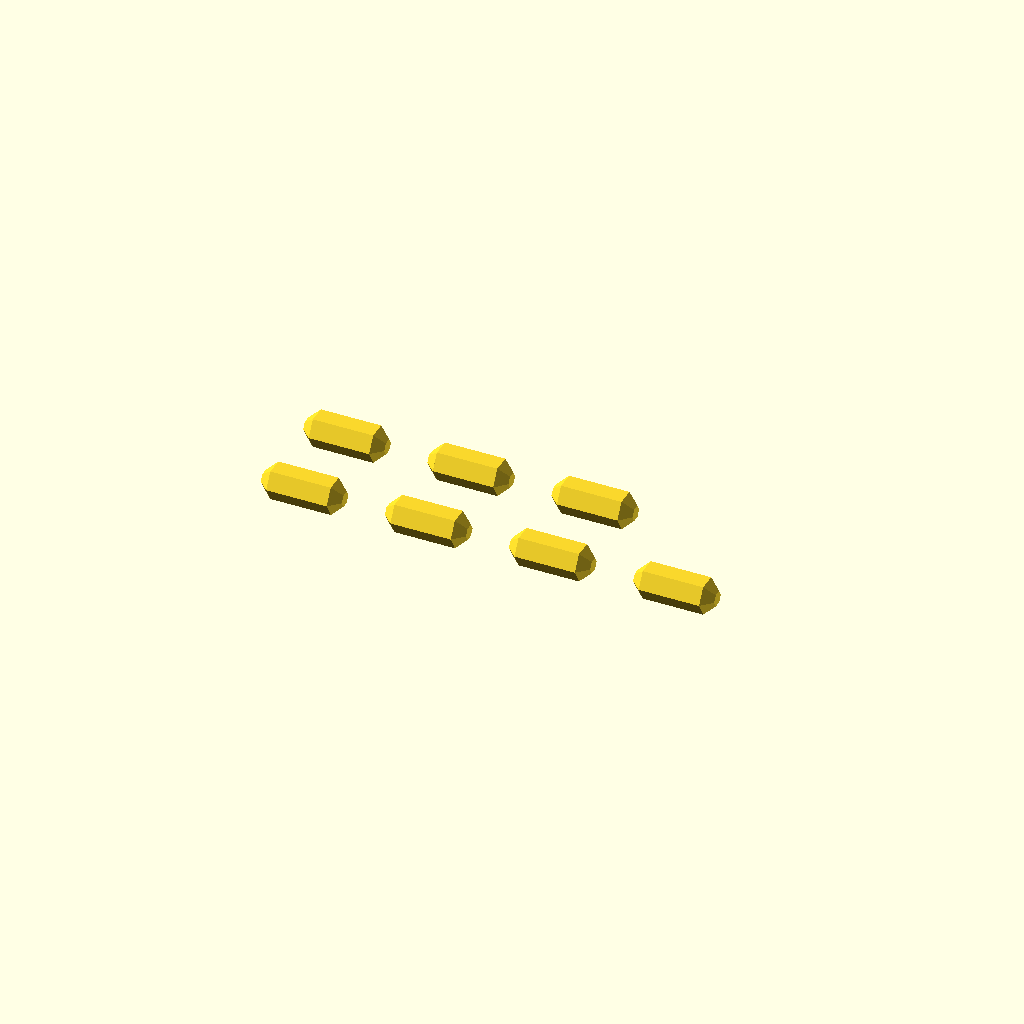
Cell 1: rendered with the file's own defaults.
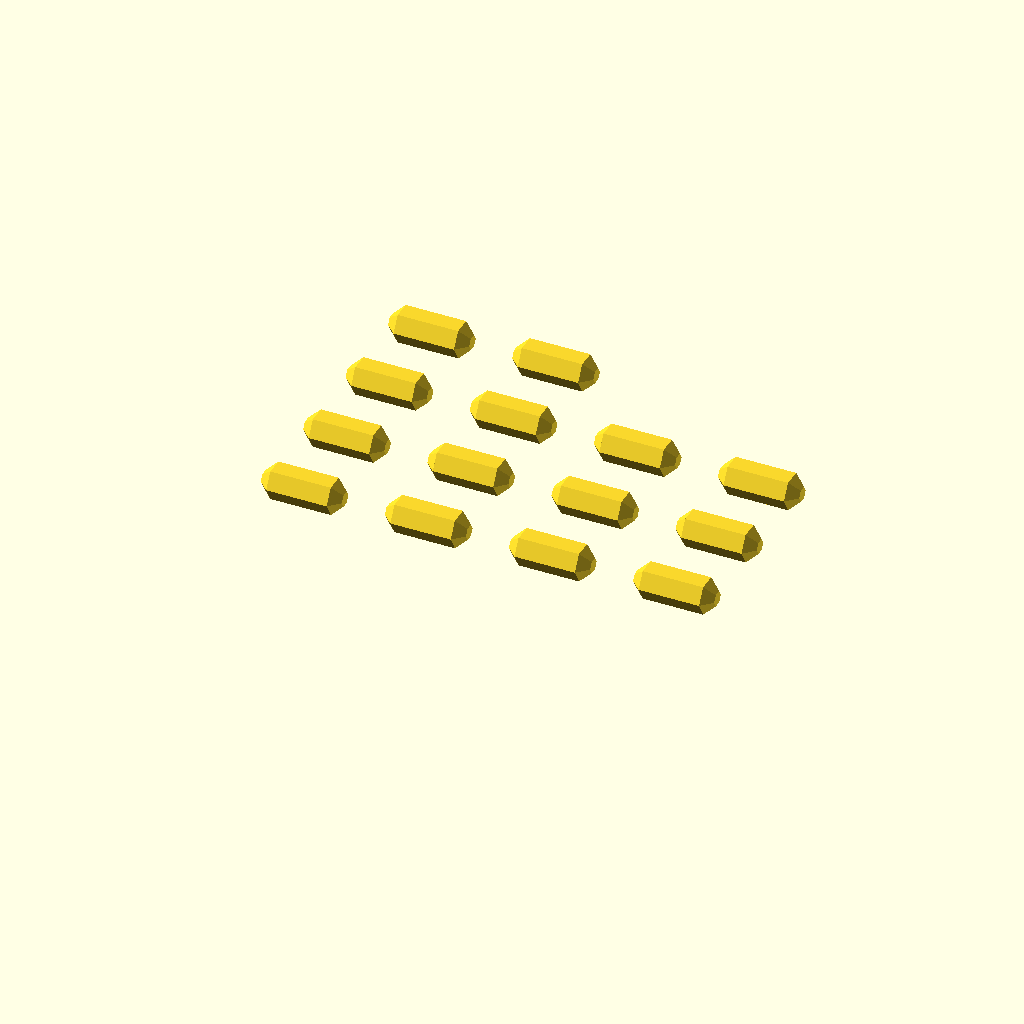
Cell 2 — PEG_COUNT set to 14, the other parameters unchanged.
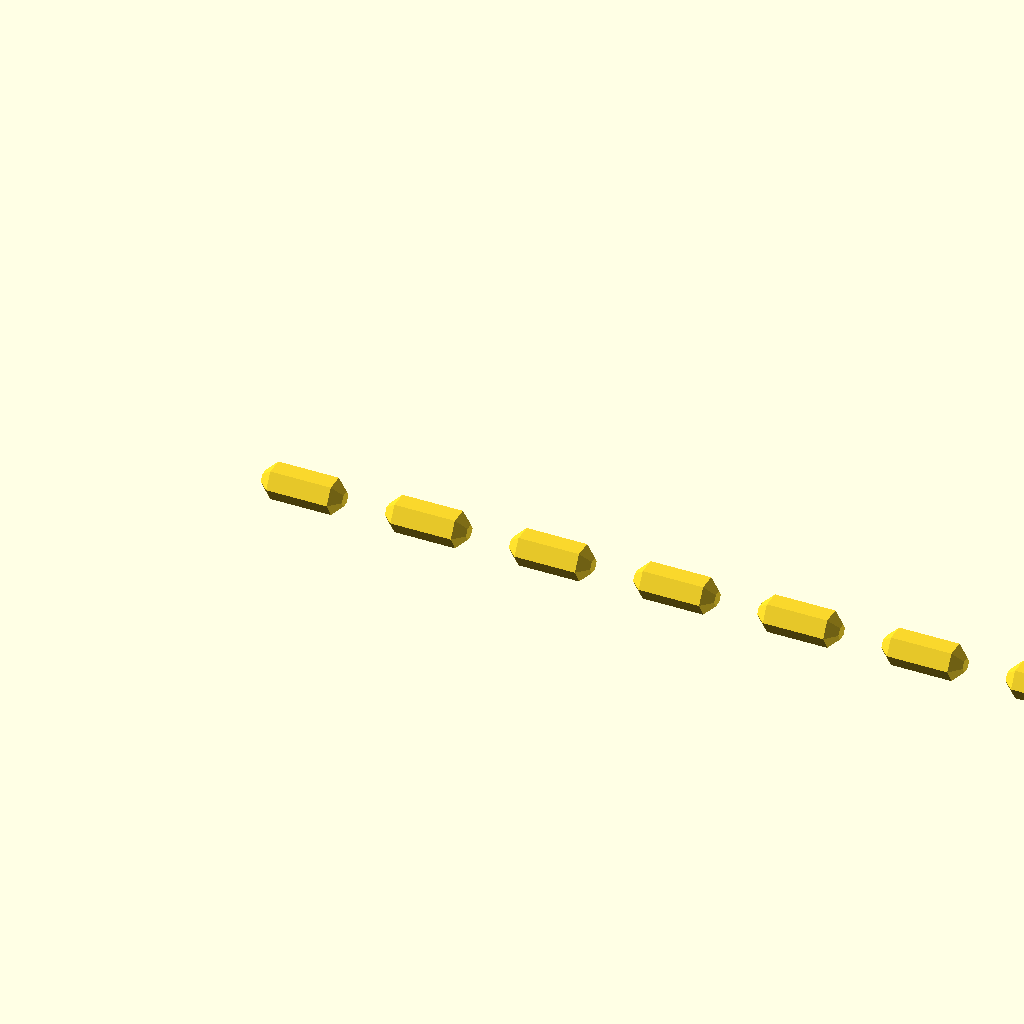
Cell 3: the same model with PEG_COLUMNS = 8.
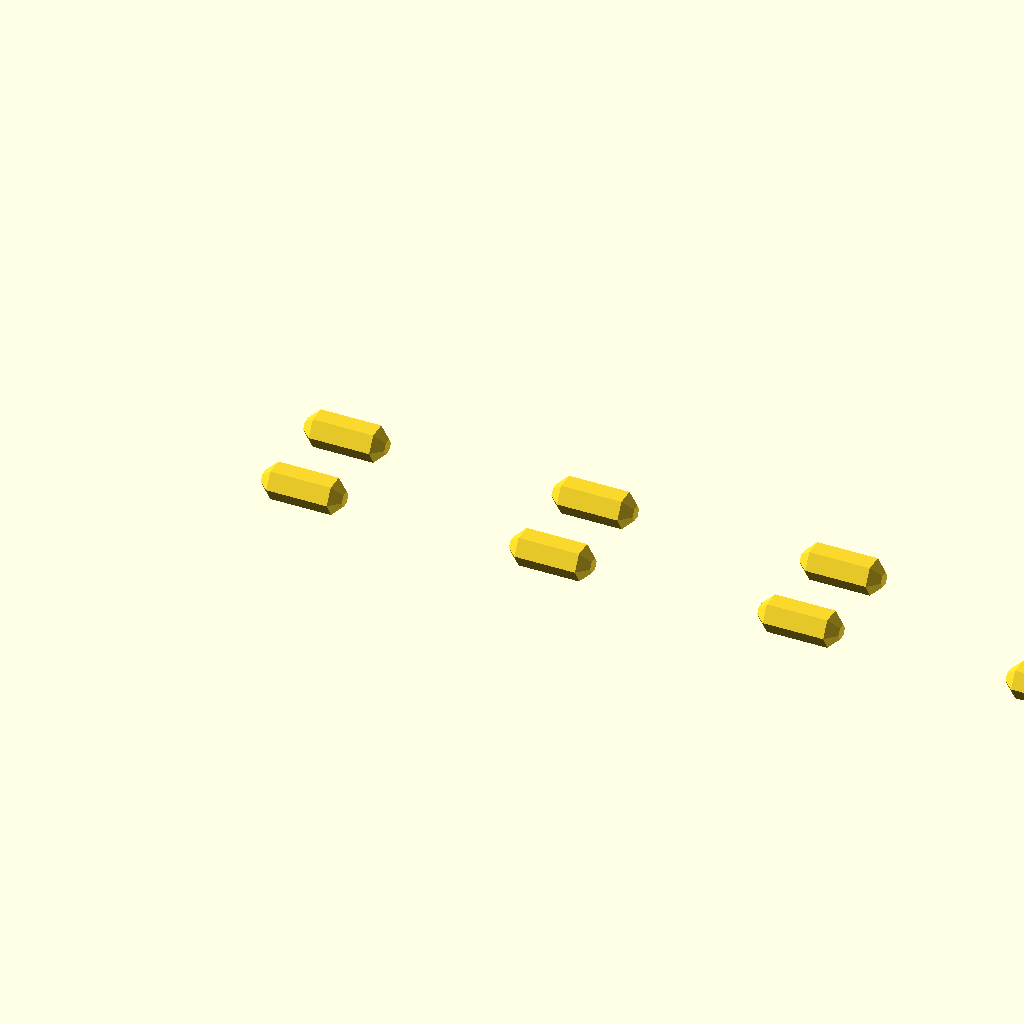
Cell 4: the same model with PEG_X_PITCH = 60.
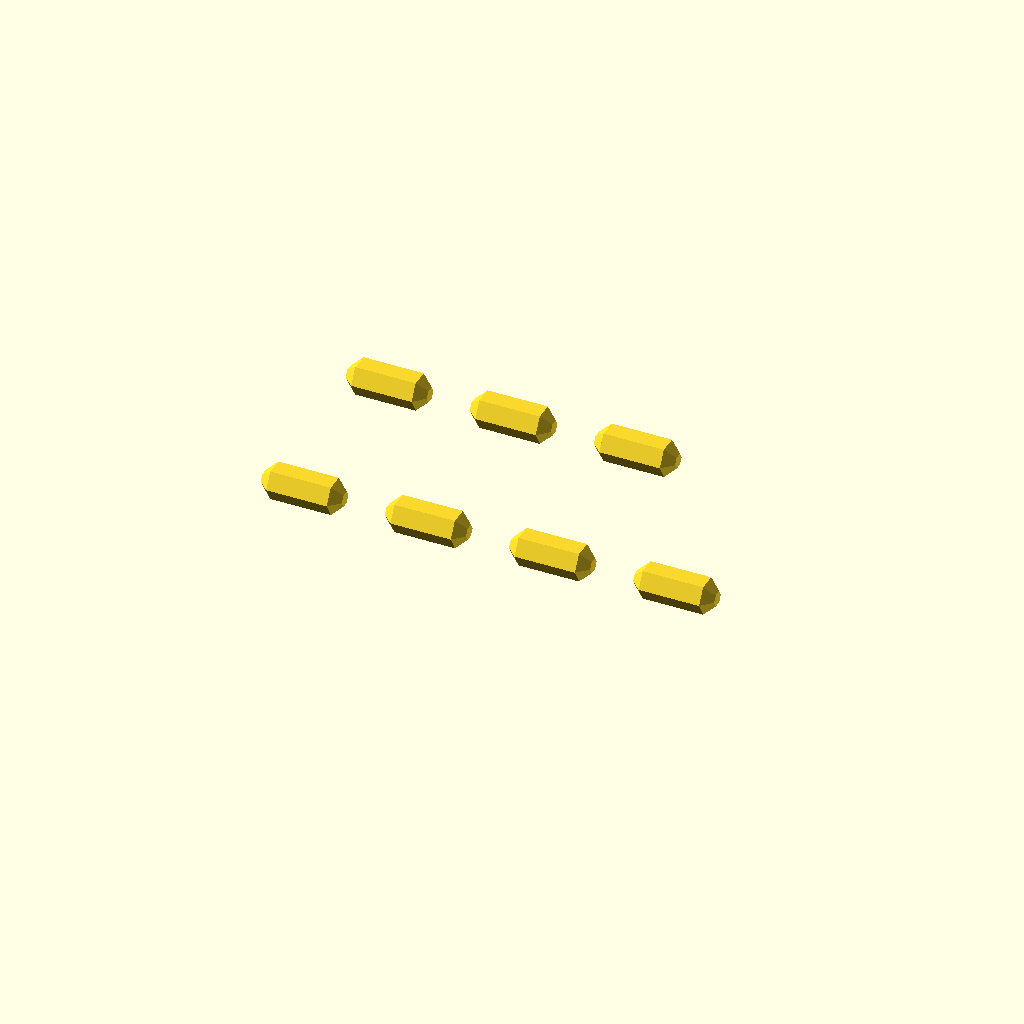
Cell 5: the same model with PEG_Y_PITCH = 44.
All cells are drawn from one camera (rotation 55°, 0°, 25°, orthographic, colour scheme Cornfield), so only the parameter changes between them.
OpenSCAD source file scad/testbed/hex_peg_set.scad:
// hex_peg_set.scad
// version: 0.1.0
// Printable set of loose hex pegs for one representative casing stack interface.

use <../peg.scad>;

PEG_COUNT = 7;
PEG_COLUMNS = 4;
PEG_X_PITCH = 30;
PEG_Y_PITCH = 22;

module hex_peg_set(
    peg_count = PEG_COUNT,
    peg_columns = PEG_COLUMNS,
    peg_x_pitch = PEG_X_PITCH,
    peg_y_pitch = PEG_Y_PITCH
) {
    assert(peg_count > 0, "peg_count must be positive");
    assert(peg_columns > 0, "peg_columns must be positive");
    assert(peg_x_pitch > 0 && peg_y_pitch > 0,
        "peg set pitch values must be positive");

    for (i = [0 : peg_count - 1])
        translate([
            (i % peg_columns) * peg_x_pitch,
            floor(i / peg_columns) * peg_y_pitch,
            0
        ])
        hutchfinity_peg_print_layout();
}

hex_peg_set();
Parameter table extracted from the source (name, type, default, range or options):
PEG_COUNT: number, default 7
PEG_COLUMNS: number, default 4
PEG_X_PITCH: number, default 30
PEG_Y_PITCH: number, default 22
